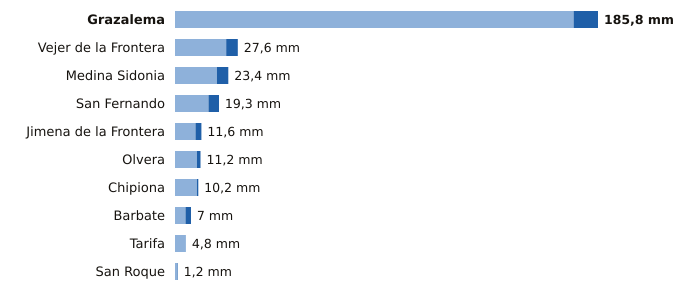

Source data for this figure (header and first rows):
estacion, provincia, indicativo, mm_6_dias_anteriores, mm_hoy, mm_7_dias, horas_de_hoy
Grazalema, Cádiz, 5911X, 175.1, 10.7, 185.8, 3
Vejer de la Frontera, Cádiz, 5995B, 22.5, 5.1, 27.6, 3
Medina Sidonia, Cádiz, 5983X, 18.4, 5.0, 23.4, 2
San Fernando, Cádiz, 5972Y, 14.7, 4.6, 19.3, 3
Jimena de la Frontera, Cádiz, 6042I, 9.0, 2.6, 11.6, 2
Olvera, Cádiz, 5919X, 9.6, 1.6, 11.2, 2
Chipiona, Cádiz, 5906X, 9.6, 0.6, 10.2, 2
Barbate, Cádiz, 5996B, 4.6, 2.4, 7.0, 2
Tarifa, Cádiz, 6001, 4.8, 0.0, 4.8, 3
San Roque, Cádiz, 6056X, 1.0, 0.2, 1.2, 2
